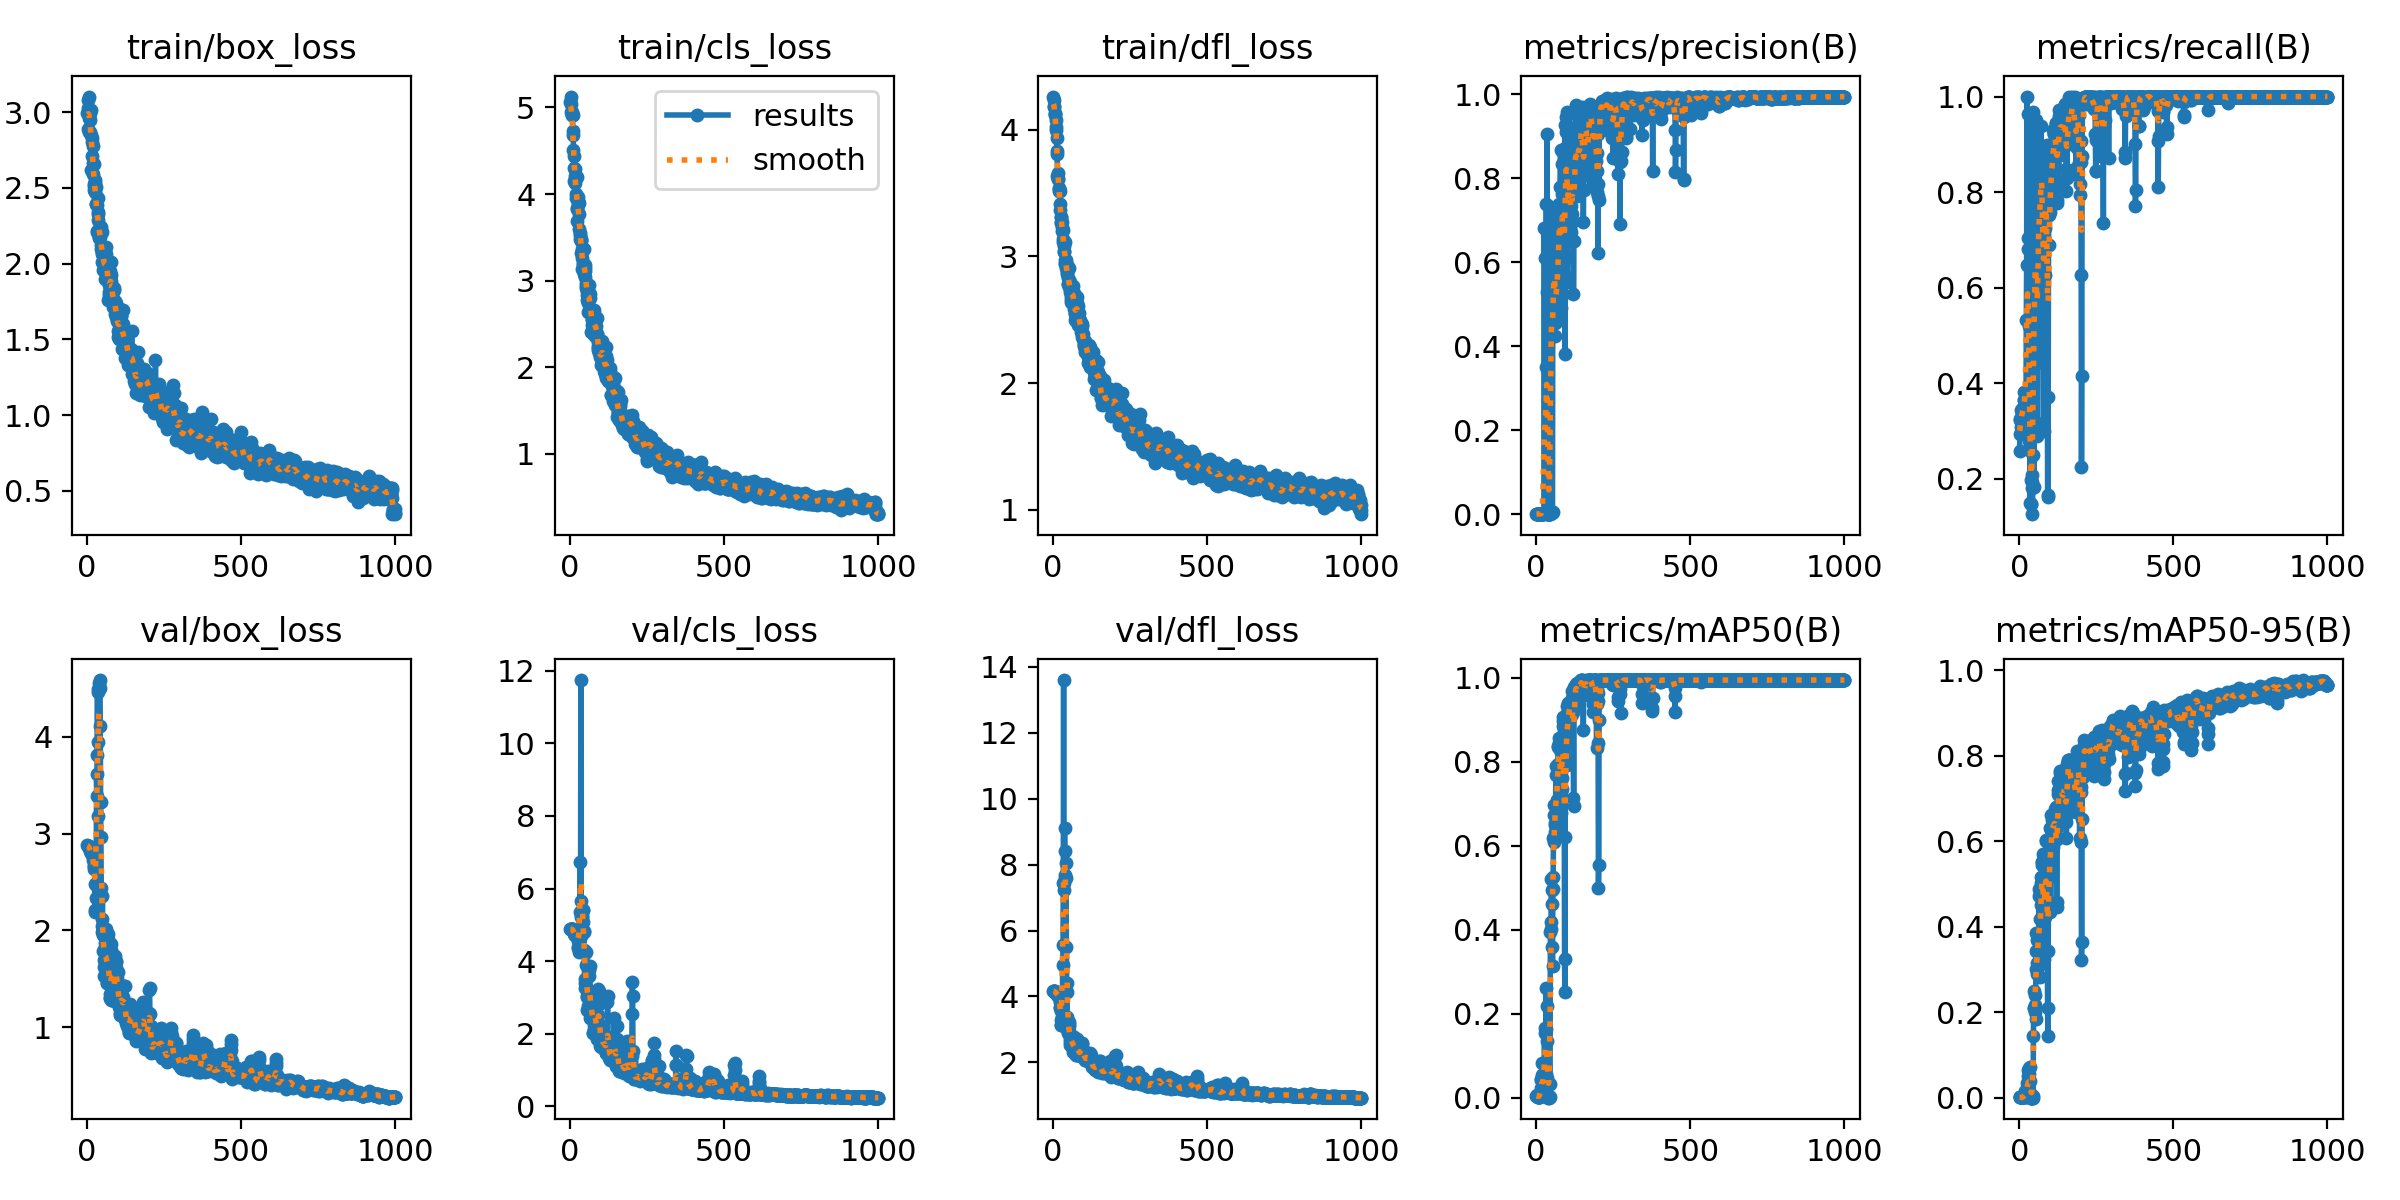

Data behind this chart, as committed beside it:
epoch, train/box_loss, train/cls_loss, train/dfl_loss, metrics/precision(B), metrics/recall(B), metrics/mAP50(B), metrics/mAP50-95(B), val/box_loss, val/cls_loss, val/dfl_loss, lr/pg0, lr/pg1, lr/pg2
1, 2.998, 5.063, 4.262, 0.00085, 0.2574, 0.00451, 0.00087, 2.878, 4.881, 4.158, 3e-05, 3e-05, 3e-05
2, 2.888, 5.035, 4.233, 0.0009, 0.2944, 0.00489, 0.00075, 2.877, 4.882, 4.157, 6.9931e-05, 6.9931e-05, 6.9931e-05
3, 3.025, 4.945, 4.182, 0.00104, 0.3241, 0.00627, 0.00082, 2.876, 4.884, 4.156, 0.0001098, 0.0001098, 0.0001098
4, 3.081, 5.126, 4.185, 0.00103, 0.3259, 0.00371, 0.00057, 2.873, 4.885, 4.153, 0.0001496, 0.0001496, 0.0001496
5, 2.979, 4.91, 4.129, 0.00096, 0.3093, 0.00283, 0.0005, 2.871, 4.885, 4.151, 0.0001892, 0.0001892, 0.0001892
6, 2.965, 4.944, 4.127, 0.00109, 0.3444, 0.00286, 0.00054, 2.866, 4.885, 4.146, 0.0002289, 0.0002289, 0.0002289
7, 3.104, 4.91, 4.116, 0.00102, 0.3296, 0.0026, 0.00061, 2.861, 4.884, 4.14, 0.0002684, 0.0002684, 0.0002684
8, 2.87, 4.917, 4.077, 0.00104, 0.3463, 0.00245, 0.0006, 2.854, 4.881, 4.132, 0.0003078, 0.0003078, 0.0003078
9, 2.949, 4.726, 4.024, 0.00095, 0.3259, 0.00311, 0.00066, 2.845, 4.874, 4.12, 0.0003472, 0.0003472, 0.0003472
10, 2.993, 4.686, 3.998, 0.00092, 0.3315, 0.00367, 0.00074, 2.835, 4.861, 4.105, 0.0003865, 0.0003865, 0.0003865
11, 2.867, 4.508, 3.932, 0.00096, 0.3482, 0.00429, 0.00088, 2.823, 4.838, 4.088, 0.0004257, 0.0004257, 0.0004257
12, 2.849, 4.435, 3.831, 0.00095, 0.3482, 0.0032, 0.00067, 2.814, 4.807, 4.077, 0.0004649, 0.0004649, 0.0004649
13, 3.013, 4.301, 3.808, 0.00094, 0.3296, 0.00464, 0.00088, 2.802, 4.768, 4.064, 0.0005039, 0.0005039, 0.0005039
14, 2.619, 4.15, 3.637, 0.00116, 0.3296, 0.00496, 0.00091, 2.796, 4.75, 4.059, 0.0005429, 0.0005429, 0.0005429
15, 2.804, 4.288, 3.657, 0.00118, 0.3648, 0.02298, 0.00402, 2.81, 4.721, 4.082, 0.0005818, 0.0005818, 0.0005818
16, 2.831, 4.133, 3.611, 0.00112, 0.3648, 0.04405, 0.00615, 2.801, 4.718, 4.07, 0.0006206, 0.0006206, 0.0006206
17, 2.709, 4.209, 3.611, 0.0012, 0.3815, 0.04143, 0.00586, 2.793, 4.721, 4.059, 0.0006594, 0.0006594, 0.0006594
18, 2.779, 4.203, 3.544, 0.00116, 0.363, 0.01919, 0.00278, 2.788, 4.731, 4.049, 0.000698, 0.000698, 0.000698
19, 2.591, 3.958, 3.513, 0.00104, 0.3315, 0.08206, 0.01623, 2.764, 4.748, 4.014, 0.0007366, 0.0007366, 0.0007366
20, 2.666, 3.995, 3.534, 0.00106, 0.3315, 0.05324, 0.0096, 2.73, 4.775, 3.962, 0.0007751, 0.0007751, 0.0007751
21, 2.657, 4.197, 3.515, 0.00127, 0.3815, 0.01906, 0.00328, 2.668, 4.854, 3.832, 0.0008136, 0.0008136, 0.0008136
22, 2.513, 3.827, 3.368, 0.00115, 0.3482, 0.01943, 0.00342, 2.631, 4.84, 3.693, 0.0008519, 0.0008519, 0.0008519
23, 2.489, 3.835, 3.411, 0.00178, 0.5315, 0.01031, 0.00185, 2.662, 4.787, 3.645, 0.0008902, 0.0008902, 0.0008902
24, 2.527, 3.694, 3.309, 0.00214, 0.6482, 0.01273, 0.00369, 2.752, 4.659, 3.547, 0.0009284, 0.0009284, 0.0009284
25, 2.476, 3.962, 3.265, 0.00363, 1, 0.03874, 0.01552, 2.483, 4.386, 3.279, 0.0009665, 0.0009665, 0.0009665
26, 2.533, 3.922, 3.309, 0.6822, 0.3167, 0.08225, 0.0351, 2.208, 4.57, 3.128, 0.0009752, 0.0009752, 0.0009752
27, 2.553, 3.886, 3.273, 0.61, 0.3333, 0.1658, 0.06591, 2.194, 4.361, 3.127, 0.0009743, 0.0009743, 0.0009743
28, 2.508, 3.769, 3.27, 0.00236, 0.6815, 0.07819, 0.02905, 2.466, 4.533, 3.365, 0.0009733, 0.0009733, 0.0009733
29, 2.392, 3.9, 3.204, 0.00426, 0.963, 0.1554, 0.04997, 2.33, 4.245, 3.283, 0.0009723, 0.0009723, 0.0009723
30, 2.396, 3.601, 3.232, 0.00323, 0.7037, 0.058, 0.01472, 2.788, 4.736, 3.715, 0.0009713, 0.0009713, 0.0009713
31, 2.209, 3.477, 3.114, 0.00228, 0.5204, 0.05569, 0.01484, 3.618, 4.772, 4.949, 0.0009703, 0.0009703, 0.0009703
32, 2.39, 3.532, 3.21, 0.3507, 0.2796, 0.2622, 0.06921, 3.386, 5.361, 5.568, 0.0009693, 0.0009693, 0.0009693
33, 2.216, 3.548, 3.139, 0.7395, 0.2611, 0.1639, 0.055, 3.814, 6.741, 7.428, 0.0009683, 0.0009683, 0.0009683
34, 2.329, 3.479, 3.083, 0.00117, 0.3648, 0.04818, 0.01059, 4.5, 5.646, 13.6, 0.0009673, 0.0009673, 0.0009673
35, 2.343, 3.457, 3.035, 0.9041, 0.15, 0.2184, 0.07239, 3.186, 11.74, 7.24, 0.0009663, 0.0009663, 0.0009663
36, 2.29, 3.464, 3.047, 0.5304, 0.3148, 0.1365, 0.04019, 3.943, 4.687, 7.428, 0.0009654, 0.0009654, 0.0009654
37, 2.434, 3.314, 3.113, 0.00057, 0.1981, 0.00149, 0.00027, 4.469, 5.231, 9.115, 0.0009644, 0.0009644, 0.0009644
38, 2.179, 3.369, 2.972, 0.00043, 0.1463, 0.00076, 0.00014, 4.494, 5.207, 8.402, 0.0009634, 0.0009634, 0.0009634
39, 2.222, 3.263, 2.939, 0.00046, 0.1482, 0.00114, 0.00045, 4.51, 5.248, 7.685, 0.0009624, 0.0009624, 0.0009624
40, 2.167, 3.132, 2.948, 0.00062, 0.1815, 0.00197, 0.00059, 4.558, 5.352, 7.606, 0.0009614, 0.0009614, 0.0009614
41, 2.202, 3.182, 2.972, 0.00211, 0.2074, 0.00201, 0.00044, 4.588, 5.409, 8.036, 0.0009604, 0.0009604, 0.0009604
42, 2.174, 3.127, 2.952, 0.0019, 0.1926, 0.004, 0.00075, 4.51, 5.422, 7.6, 0.0009594, 0.0009594, 0.0009594
43, 2.214, 3.2, 2.907, 0.00043, 0.1259, 0.00043, 7e-05, 4.117, 5.087, 5.509, 0.0009584, 0.0009584, 0.0009584
44, 2.126, 3.077, 2.865, 0.00154, 0.3241, 0.03256, 0.0044, 3.33, 4.8, 4.398, 0.0009574, 0.0009574, 0.0009574
45, 2.098, 3.155, 2.877, 0.00082, 0.25, 0.00088, 0.0002, 2.962, 4.829, 4.133, 0.0009564, 0.0009564, 0.0009564
46, 2.24, 3.363, 2.93, 0.00401, 0.9667, 0.3954, 0.1444, 2.442, 4.302, 3.377, 0.0009555, 0.0009555, 0.0009555
47, 2.062, 3.176, 2.828, 0.6045, 0.1835, 0.4184, 0.2107, 2.047, 3.391, 2.932, 0.0009545, 0.0009545, 0.0009545
48, 2.009, 3.11, 2.785, 0.5745, 0.5783, 0.4032, 0.2088, 1.982, 3.271, 2.885, 0.0009535, 0.0009535, 0.0009535
49, 2.079, 3.041, 2.779, 0.7314, 0.5759, 0.5212, 0.2504, 2.116, 4.223, 2.966, 0.0009525, 0.0009525, 0.0009525
50, 2.211, 3.144, 2.909, 0.6817, 0.4648, 0.4942, 0.2001, 2.359, 3.508, 3.176, 0.0009515, 0.0009515, 0.0009515
51, 2.056, 2.939, 2.818, 0.6906, 0.5013, 0.4628, 0.2395, 1.948, 3.286, 2.967, 0.0009505, 0.0009505, 0.0009505
52, 1.96, 2.975, 2.758, 0.00418, 0.95, 0.3584, 0.2157, 1.785, 3.906, 3.108, 0.0009495, 0.0009495, 0.0009495
53, 2.005, 2.911, 2.779, 0.00523, 0.95, 0.3136, 0.184, 2, 4.255, 3.223, 0.0009485, 0.0009485, 0.0009485
54, 2.097, 2.834, 2.799, 0.6305, 0.535, 0.4984, 0.3015, 1.691, 3.049, 2.703, 0.0009475, 0.0009475, 0.0009475
55, 2.002, 2.878, 2.719, 0.59, 0.607, 0.5253, 0.3439, 1.625, 3.018, 2.63, 0.0009465, 0.0009465, 0.0009465
56, 2.025, 2.779, 2.787, 0.5782, 0.6639, 0.6184, 0.3843, 1.529, 2.67, 2.528, 0.0009455, 0.0009455, 0.0009455
57, 1.898, 2.64, 2.692, 0.6132, 0.5181, 0.697, 0.3691, 1.794, 2.767, 2.661, 0.0009446, 0.0009446, 0.0009446
58, 1.949, 2.746, 2.667, 0.678, 0.2905, 0.6746, 0.3141, 1.874, 3.128, 2.783, 0.0009436, 0.0009436, 0.0009436
59, 2.006, 2.952, 2.642, 0.5959, 0.4414, 0.6084, 0.2889, 1.824, 3.135, 2.773, 0.0009426, 0.0009426, 0.0009426
60, 1.969, 2.849, 2.634, 0.7042, 0.4977, 0.6338, 0.3062, 1.655, 3.045, 2.664, 0.0009416, 0.0009416, 0.0009416
... 940 more rows
